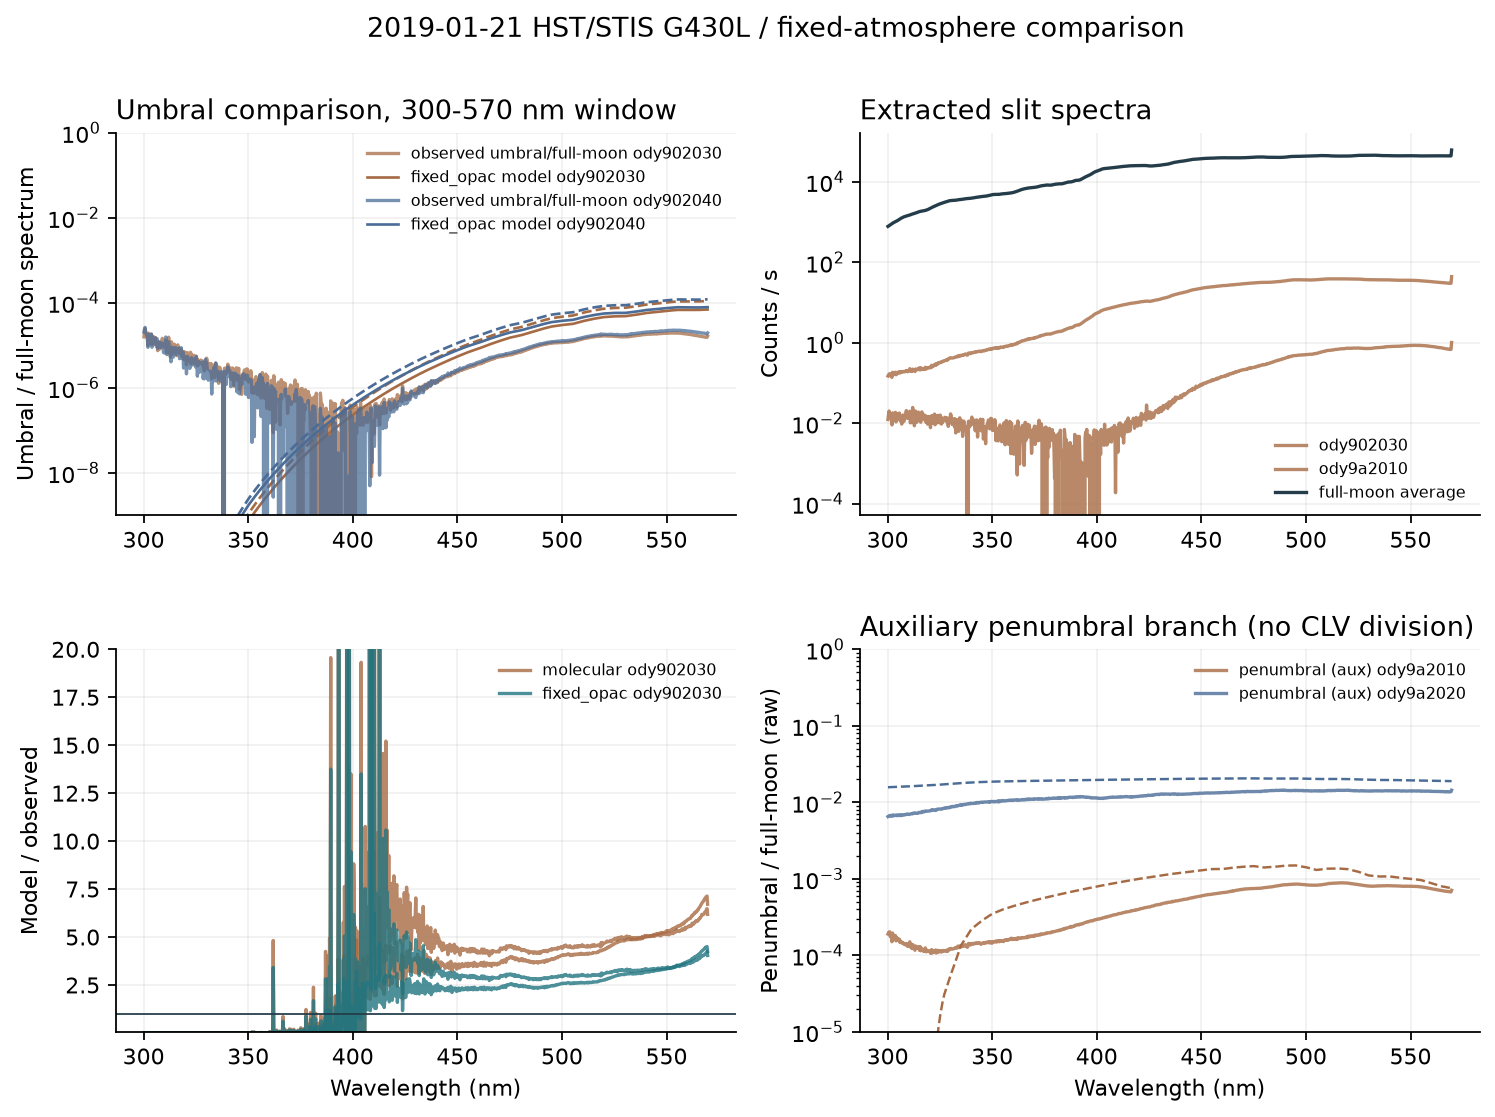

The file beside this chart, header and first rows:
wavelength_nm, fullmoon_rate_avg_cps, ody902030_rate_cps, ody902030_obs_ratio, ody902030_molecular_prediction, ody902030_molecular_model_to_observed, ody902030_fixed_opac_prediction, ody902030_fixed_opac_model_to_observed, ody902040_rate_cps, ody902040_obs_ratio, ody902040_molecular_prediction, ody902040_molecular_model_to_observed, ody902040_fixed_opac_prediction, ody902040_fixed_opac_model_to_observed, ody9a2010_rate_cps, ody9a2010_obs_ratio, ody9a2020_rate_cps, ody9a2020_obs_ratio
300.2, 782.4, 0.01236, 1.579401458338014e-05, -7.401756246973349e-17, -4.686431184356466e-12, -7.401756246973349e-17, -4.686431184356466e-12, 0.01604, 2.050408802866941e-05, 1.110262068790891e-16, 5.414832726227523e-12, 1.110262068790891e-16, 5.414832726227523e-12, 0.1491, 0.0001905, 5.106, 0.006526
300.4, 799.6, 0.01658, 2.07367790787032e-05, -7.401756246973349e-17, -3.5693856885300947e-12, -7.401756246973349e-17, -3.5693856885300947e-12, 0.01949, 2.4370126761942792e-05, 1.110262068790891e-16, 4.555832144971497e-12, 1.110262068790891e-16, 4.555832144971497e-12, 0.1586, 0.0001983, 5.28, 0.006604
300.7, 818.8, 0.0201, 2.45478731425247e-05, -7.401756246973349e-17, -3.0152332155208835e-12, -7.401756246973349e-17, -3.0152332155208835e-12, 0.02151, 2.6265220195133462e-05, 1.110262068790891e-16, 4.227118830690806e-12, 1.110262068790891e-16, 4.227118830690806e-12, 0.1659, 0.0002027, 5.471, 0.006682
301, 838, 0.01586, 1.8932597213620273e-05, -7.401756246973349e-17, -3.909530300284665e-12, -7.401756246973349e-17, -3.909530300284665e-12, 0.01693, 2.0200466040916812e-05, 1.110262068790891e-16, 5.496220070081616e-12, 1.110262068790891e-16, 5.496220070081616e-12, 0.1707, 0.0002037, 5.596, 0.006678
301.3, 856.1, 0.01454, 1.6985502914843536e-05, -7.401756246973349e-17, -4.357690369300161e-12, -7.401756246973349e-17, -4.357690369300161e-12, 0.01554, 1.8154594393879344e-05, 1.110262068790891e-16, 6.115598314690004e-12, 1.110262068790891e-16, 6.115598314690004e-12, 0.1512, 0.0001766, 5.654, 0.006605
301.5, 879.1, 0.01576, 1.7931743733646123e-05, -7.401756246973349e-17, -4.1277392521983834e-12, -7.401756246973349e-17, -4.1277392521983834e-12, 0.0151, 1.7176016616624932e-05, 1.110262068790891e-16, 6.464025353330476e-12, 1.110262068790891e-16, 6.464025353330476e-12, 0.16, 0.000182, 5.941, 0.006759
301.8, 898.1, 0.01329, 1.479935272608964e-05, -7.401756246973349e-17, -5.0014053884430105e-12, -7.401756246973349e-17, -5.0014053884430105e-12, 0.01307, 1.4553125031286214e-05, 1.110262068790891e-16, 7.6290285859845e-12, 1.110262068790891e-16, 7.6290285859845e-12, 0.1577, 0.0001756, 6, 0.00668
302.1, 914.4, 0.009069, 9.917390164909368e-06, -7.401756246973349e-17, -7.463411365182476e-12, -7.401756246973349e-17, -7.463411365182476e-12, 0.008196, 8.963600360553515e-06, 1.110262068790891e-16, 1.238634057891366e-11, 1.110262068790891e-16, 1.238634057891366e-11, 0.1381, 0.000151, 6.051, 0.006617
302.4, 939.5, 0.0181, 1.9270665974309733e-05, -7.401756246973349e-17, -3.840944706758364e-12, -7.401756246973349e-17, -3.840944706758364e-12, 0.01686, 1.7948634401443973e-05, 1.110262068790891e-16, 6.185774605234424e-12, 1.110262068790891e-16, 6.185774605234424e-12, 0.1848, 0.0001967, 6.432, 0.006846
302.6, 957.7, 0.01268, 1.323731415447002e-05, -7.401756246973349e-17, -5.591584637638822e-12, -7.401756246973349e-17, -5.591584637638822e-12, 0.01578, 1.6475848033330767e-05, 1.110262068790891e-16, 6.738724868940417e-12, 1.110262068790891e-16, 6.738724868940417e-12, 0.1733, 0.000181, 6.412, 0.006695
302.9, 973.7, 0.01327, 1.362737590048317e-05, -7.401756246973349e-17, -5.4315345089372e-12, -7.401756246973349e-17, -5.4315345089372e-12, 0.01468, 1.5072928021838999e-05, 1.110262068790891e-16, 7.36593492108663e-12, 1.110262068790891e-16, 7.36593492108663e-12, 0.1619, 0.0001663, 6.608, 0.006786
303.2, 987.8, 0.01358, 1.374384946770351e-05, -7.401756246973349e-17, -5.385504450093577e-12, -7.401756246973349e-17, -5.385504450093577e-12, 0.01322, 1.3379749061791325e-05, 1.110262068790891e-16, 8.298078414351408e-12, 1.110262068790891e-16, 8.298078414351408e-12, 0.1643, 0.0001663, 6.622, 0.006704
303.4, 1002, 0.01745, 1.7424445010886367e-05, -7.401756246973349e-17, -4.247915065500745e-12, -7.401756246973349e-17, -4.247915065500745e-12, 0.01637, 1.6342710907235688e-05, 1.110262068790891e-16, 6.793622398957848e-12, 1.110262068790891e-16, 6.793622398957848e-12, 0.1659, 0.0001657, 6.737, 0.006726
303.7, 1018, 0.01865, 1.8314262582794058e-05, -7.401756246973349e-17, -4.0415256762383516e-12, -7.401756246973349e-17, -4.0415256762383516e-12, 0.0186, 1.8267479852017082e-05, 1.110262068790891e-16, 6.077806450506618e-12, 1.110262068790891e-16, 6.077806450506618e-12, 0.1854, 0.0001821, 6.934, 0.006809
304, 1034, 0.01075, 1.0396855115285173e-05, -7.401756246973349e-17, -7.119226116839398e-12, -7.401756246973349e-17, -7.119226116839398e-12, 0.009296, 8.988753755306051e-06, 1.110262068790891e-16, 1.2351679654540593e-11, 1.110262068790891e-16, 1.2351679654540593e-11, 0.1602, 0.0001549, 7.061, 0.006827
304.3, 1053, 0.01638, 1.5552889710636053e-05, -7.401756246973349e-17, -4.759087465213335e-12, -7.401756246973349e-17, -4.759087465213335e-12, 0.01664, 1.5793084652426622e-05, 1.110262068790891e-16, 7.030052033693736e-12, 1.110262068790891e-16, 7.030052033693736e-12, 0.1819, 0.0001726, 7.067, 0.006708
304.5, 1074, 0.01216, 1.131592617582784e-05, -7.401756246973349e-17, -6.541007896273111e-12, -7.401756246973349e-17, -6.541007896273111e-12, 0.01321, 1.2292352291295425e-05, 1.110262068790891e-16, 9.032136750401306e-12, 1.110262068790891e-16, 9.032136750401306e-12, 0.1696, 0.0001578, 7.275, 0.006771
304.8, 1100, 0.01737, 1.578345365093853e-05, -7.401756246973349e-17, -4.689566941854465e-12, -7.401756246973349e-17, -4.689566941854465e-12, 0.01576, 1.4323899923596105e-05, 1.110262068790891e-16, 7.751115790483355e-12, 1.110262068790891e-16, 7.751115790483355e-12, 0.1842, 0.0001674, 7.396, 0.006721
305.1, 1126, 0.01682, 1.4942145105686263e-05, -7.401756246973349e-17, -4.9536102043050006e-12, -7.401756246973349e-17, -4.9536102043050006e-12, 0.01174, 1.0429348549228923e-05, 1.110262068790891e-16, 1.0645555314890464e-11, 1.110262068790891e-16, 1.0645555314890464e-11, 0.1824, 0.000162, 7.71, 0.00685
305.4, 1154, 0.01503, 1.3023560865953399e-05, -7.401756246973349e-17, -5.683358279012042e-12, -7.401756246973349e-17, -5.683358279012042e-12, 0.0153, 1.325280566444127e-05, 1.110262068790891e-16, 8.377562433967065e-12, 1.110262068790891e-16, 8.377562433967065e-12, 0.1798, 0.0001558, 7.931, 0.006872
305.6, 1180, 0.01789, 1.5158439874520617e-05, -7.401756246973349e-17, -4.882927470270042e-12, -7.401756246973349e-17, -4.882927470270042e-12, 0.01768, 1.4978047870679981e-05, 1.110262068790891e-16, 7.412595275277931e-12, 1.110262068790891e-16, 7.412595275277931e-12, 0.192, 0.0001627, 7.932, 0.006719
305.9, 1203, 0.0124, 1.0309793684462402e-05, -7.401756246973349e-17, -7.179344682841061e-12, -7.401756246973349e-17, -7.179344682841061e-12, 0.01285, 1.0684741841662255e-05, 1.110262068790891e-16, 1.0391098682999762e-11, 1.110262068790891e-16, 1.0391098682999762e-11, 0.1776, 0.0001477, 8.091, 0.006728
306.2, 1224, 0.0112, 9.152326816863761e-06, -7.401756246973349e-17, -8.087294515461499e-12, -7.401756246973349e-17, -8.087294515461499e-12, 0.01442, 1.1780776376633366e-05, 1.110262068790891e-16, 9.424353992433345e-12, 1.110262068790891e-16, 9.424353992433345e-12, 0.1826, 0.0001492, 8.373, 0.006842
306.5, 1251, 0.0137, 1.095641613051324e-05, -7.401756246973349e-17, -6.755636294572378e-12, -7.401756246973349e-17, -6.755636294572378e-12, 0.0178, 1.4236461364559345e-05, 1.110262068790891e-16, 7.798722170909755e-12, 1.110262068790891e-16, 7.798722170909755e-12, 0.1909, 0.0001526, 8.543, 0.006831
306.7, 1273, 0.009494, 7.459332015186629e-06, -7.401756246973349e-17, -9.922813774616735e-12, -7.401756246973349e-17, -9.922813774616735e-12, 0.01071, 8.414322586568483e-06, 1.110262068790891e-16, 1.3194907342430242e-11, 1.110262068790891e-16, 1.3194907342430242e-11, 0.1885, 0.0001481, 8.56, 0.006726
307, 1294, 0.01214, 9.383704947079242e-06, -7.401756246973347e-17, -7.88788254609093e-12, -7.401756246973348e-17, -7.887882546090932e-12, 0.01441, 1.1133466250662377e-05, 1.1102620687908915e-16, 9.972294735476809e-12, 1.1102620687908913e-16, 9.972294735476808e-12, 0.1863, 0.0001439, 8.903, 0.00688
307.3, 1317, 0.01597, 1.2128031565930113e-05, -7.401756246973337e-17, -6.1030153217660155e-12, -7.401756246973343e-17, -6.103015321766021e-12, 0.01171, 8.89043964592513e-06, 1.110262068790894e-16, 1.248826956830841e-11, 1.1102620687908928e-16, 1.2488269568308395e-11, 0.1939, 0.0001472, 9.038, 0.006863
307.6, 1336, 0.01151, 8.61261793545095e-06, -7.401756246973289e-17, -8.594084054868433e-12, -7.401756246973313e-17, -8.59408405486846e-12, 0.01312, 9.821258207918115e-06, 1.1102620687909046e-16, 1.1304682610785926e-11, 1.1102620687909002e-16, 1.130468261078588e-11, 0.192, 0.0001437, 9.168, 0.006862
307.8, 1356, 0.01116, 8.227261267480228e-06, -7.401756246973047e-17, -8.996622334372506e-12, -7.401756246973159e-17, -8.996622334372642e-12, 0.01603, 1.1816470813685966e-05, 1.1102620687909586e-16, 9.395885508429818e-12, 1.1102620687909364e-16, 9.39588550842963e-12, 0.1905, 0.0001405, 9.372, 0.00691
308.1, 1372, 0.01377, 1.003722942453335e-05, -7.401756246972151e-17, -7.37430214445484e-12, -7.401756246972595e-17, -7.374302144455282e-12, 0.01222, 8.903619582092143e-06, 1.1102620687911612e-16, 1.246978331176943e-11, 1.1102620687910732e-16, 1.2469783311768442e-11, 0.1893, 0.000138, 9.42, 0.006866
308.4, 1389, 0.01557, 1.120375763119656e-05, -7.401756246969858e-17, -6.606494437508955e-12, -7.401756246971149e-17, -6.606494437510107e-12, 0.01257, 9.050284424893444e-06, 1.110262068791685e-16, 1.2267703606505792e-11, 1.1102620687914272e-16, 1.2267703606502943e-11, 0.1958, 0.0001409, 9.545, 0.006871
308.7, 1407, 0.01783, 1.2675248135914993e-05, -7.40175624696318e-17, -5.839535579576144e-12, -7.401756246966925e-17, -5.8395355795790984e-12, 0.01489, 1.0584455391549462e-05, 1.1102620687932234e-16, 1.048955310142501e-11, 1.1102620687924683e-16, 1.0489553101417876e-11, 0.1998, 0.000142, 9.783, 0.006954
308.9, 1422, 0.02065, 1.4518673143109176e-05, -7.401756246943727e-17, -5.098094139860662e-12, -7.401756246954601e-17, -5.098094139868152e-12, 0.01595, 1.1213575079544888e-05, 1.1102620687977403e-16, 9.90105350810922e-12, 1.1102620687955313e-16, 9.90105350808952e-12, 0.1953, 0.0001374, 9.953, 0.006998
309.2, 1434, 0.01718, 1.1979105418909587e-05, -7.401756246842611e-17, -6.178888980439714e-12, -7.40175624689038e-17, -6.178888980479591e-12, 0.0149, 1.039169323292621e-05, 1.110262068821527e-16, 1.0684130525559085e-11, 1.110262068811699e-16, 1.068413052546451e-11, 0.2043, 0.0001425, 9.984, 0.006962
309.5, 1446, 0.01319, 9.123026270256302e-06, -7.401756246325342e-17, -8.113268587702309e-12, -7.401756246560907e-17, -8.113268587960518e-12, 0.009771, 6.7594513773673696e-06, 1.1102620689449982e-16, 1.642532813628162e-11, 1.1102620688958448e-16, 1.6425328135554442e-11, 0.1902, 0.0001316, 10.17, 0.007036
309.8, 1459, 0.01399, 9.593986162516871e-06, -7.401756243760907e-17, -7.714995746688822e-12, -7.401756244922806e-17, -7.714995747899892e-12, 0.01189, 8.15154813319404e-06, 1.110262069566222e-16, 1.3620260242899228e-11, 1.1102620693203257e-16, 1.3620260239882667e-11, 0.1963, 0.0001346, 10.26, 0.007037
310, 1471, 0.01566, 1.0647393217740434e-05, -7.401756232719209e-17, -6.9517074098349054e-12, -7.401756237850959e-17, -6.95170741465463e-12, 0.009592, 6.520277225798331e-06, 1.1102620722774373e-16, 1.7027835379215778e-11, 1.1102620711773646e-16, 1.7027835362344217e-11, 0.197, 0.0001339, 10.26, 0.006974
310.3, 1485, 0.01563, 1.0524801423242037e-05, -7.401756214935326e-17, -7.032680159256919e-12, -7.401756226444194e-17, -7.032680170191917e-12, 0.01522, 1.024839975548352e-05, 1.1102620766661587e-16, 1.0833516482142499e-11, 1.1102620741873933e-16, 1.0833516457955647e-11, 0.2034, 0.000137, 10.3, 0.006939
310.6, 1504, 0.01987, 1.3208339691780744e-05, -7.40175617498655e-17, -5.603850557835439e-12, -7.401756200789049e-17, -5.6038505773704445e-12, 0.02348, 1.5607701622692316e-05, 1.1102620865738807e-16, 7.113552740908699e-12, 1.110262080990203e-16, 7.113552705133554e-12, 0.2269, 0.0001508, 10.51, 0.006989
310.9, 1519, 0.0102, 6.712278727395377e-06, -7.401756085275727e-17, -1.1027188211160436e-11, -7.40175614310585e-17, -1.102718829731616e-11, 0.01119, 7.364335177556394e-06, 1.1102621089343477e-16, 1.5076202836584505e-11, 1.110262096360245e-16, 1.5076202665841292e-11, 0.201, 0.0001323, 10.73, 0.007065
311.1, 1541, 0.01241, 8.056778484412942e-06, -7.401755835425378e-17, -9.186991860016003e-12, -7.401755982224401e-17, -9.186992042221613e-12, 0.009262, 6.0108941759826786e-06, 1.1102621716323547e-16, 1.8470832111278117e-11, 1.1102621395128448e-16, 1.8470831576923177e-11, 0.1953, 0.0001267, 10.92, 0.007089
311.4, 1559, 0.01037, 6.648187856218577e-06, -7.401755059240934e-17, -1.1133492643890148e-11, -7.401755481604453e-17, -1.1133493279196382e-11, 0.01097, 7.036941565179707e-06, 1.110262368004141e-16, 1.577762665385708e-11, 1.1102622748685042e-16, 1.5777625330332705e-11, 0.1999, 0.0001282, 11.08, 0.007105
311.7, 1577, 0.01231, 7.804054273484856e-06, -7.401752819867952e-17, -9.484496853150075e-12, -7.401754034834504e-17, -9.48449840999029e-12, 0.01142, 7.236731225571862e-06, 1.1102629391660301e-16, 1.5342050223487396e-11, 1.110262669153213e-16, 1.534204649234403e-11, 0.194, 0.000123, 11.18, 0.007085
312, 1594, 0.02464, 1.545745317711944e-05, -7.40174636035501e-17, -4.788464357965052e-12, -7.40174985463541e-17, -4.788466618544696e-12, 0.01924, 1.2073967978286323e-05, 1.1102646001026596e-16, 9.195523808737492e-12, 1.110263817439648e-16, 9.195517326502214e-12, 0.2216, 0.000139, 11.49, 0.007209
312.2, 1609, 0.0161, 1.0003798313891642e-05, -7.40173202677418e-17, -7.398921684072601e-12, -7.401740565715961e-17, -7.398930219772256e-12, 0.01116, 6.933290400903096e-06, 1.1102683080048598e-16, 1.60135843705644e-11, 1.1102663841142328e-16, 1.601355662197007e-11, 0.213, 0.0001324, 11.48, 0.007135
312.5, 1623, 0.0126, 7.76424460758018e-06, -7.401698521146718e-17, -9.533056846148933e-12, -7.40171882384301e-17, -9.533082995114247e-12, 0.012, 7.396166921505778e-06, 1.1102770255343322e-16, 1.5011519308819115e-11, 1.1102724255557703e-16, 1.501145711473114e-11, 0.2096, 0.0001292, 11.65, 0.007178
312.8, 1636, 0.008637, 5.278339628163989e-06, -7.40161870277776e-17, -1.4022626856529747e-11, -7.401666962392515e-17, -1.4022718286066599e-11, 0.009537, 5.828886298278397e-06, 1.1102979138053167e-16, 1.9048199895977575e-11, 1.110286918209544e-16, 1.904801125624075e-11, 0.2039, 0.0001246, 11.9, 0.007276
313.1, 1650, 0.0116, 7.028778298827395e-06, -7.401448445620035e-17, -1.0530206148136458e-11, -7.40155620651588e-17, -1.0530359461971755e-11, 0.006732, 4.0793860886122225e-06, 1.1103426903977868e-16, 2.7218377135161465e-11, 1.1103180178653812e-16, 2.7217772325225126e-11, 0.1929, 0.0001169, 12.03, 0.007288
313.3, 1671, 0.02008, 1.201775587009316e-05, -7.401207604210668e-17, -6.158560453561031e-12, -7.40139940781456e-17, -6.1587200537442644e-12, 0.01513, 9.053829543546086e-06, 1.1104061048921583e-16, 1.2264490948846037e-11, 1.1103620937426085e-16, 1.2264004843498703e-11, 0.2227, 0.0001333, 12.16, 0.00728
313.6, 1690, 0.01498, 8.864231479571536e-06, -7.400778646148468e-17, -8.349035856299857e-12, -7.40111992024337e-17, -8.349420857634366e-12, 0.01193, 7.061639279520054e-06, 1.1105193165528478e-16, 1.5726083882159506e-11, 1.1104408344649046e-16, 1.5724972495909986e-11, 0.2173, 0.0001286, 12.16, 0.007197
313.9, 1712, 0.01056, 6.168493092245809e-06, -7.400014892309703e-17, -1.1996471069428602e-11, -7.400621910764395e-17, -1.199745513222257e-11, 0.01119, 6.5388954088194794e-06, 1.1107213652750703e-16, 1.698637607472602e-11, 1.1105814586764581e-16, 1.698423646872432e-11, 0.212, 0.0001238, 12.31, 0.007192
314.2, 1738, 0.0113, 6.499843573904964e-06, -7.398062018141399e-17, -1.1381907785969695e-11, -7.39934718195115e-17, -1.1383885008644576e-11, 0.009077, 5.2216416257222335e-06, 1.1112408277008218e-16, 2.128144570908043e-11, 1.1109433366389936e-16, 2.12757484383148e-11, 0.2169, 0.0001248, 12.52, 0.0072
314.4, 1765, 0.01493, 8.455832866067946e-06, -7.392834636400506e-17, -8.742881693022693e-12, -7.395930718423753e-17, -8.74654316797411e-12, 0.01504, 8.519015777989903e-06, 1.1126401687461245e-16, 1.3060665665402212e-11, 1.1119192562316633e-16, 1.3052203273346035e-11, 0.2212, 0.0001253, 12.7, 0.007195
314.7, 1789, 0.01892, 1.0575093082409591e-05, -7.38021594453639e-17, -6.978866178315253e-12, -7.38767282015969e-17, -6.985917535277496e-12, 0.01563, 8.736851470526503e-06, 1.1160387337241737e-16, 1.2773923620987443e-11, 1.1142921574098842e-16, 1.2753932708698486e-11, 0.233, 0.0001302, 13.03, 0.007284
315, 1808, 0.0166, 9.180630772874439e-06, -7.349762596574705e-17, -8.00572725165104e-12, -7.36771790124935e-17, -8.025285063220696e-12, 0.01297, 7.175564276902068e-06, 1.1242907772719835e-16, 1.5668325638041357e-11, 1.120060296732551e-16, 1.5609368873441666e-11, 0.2256, 0.0001248, 13.37, 0.007395
315.3, 1828, 0.01305, 7.141871995534053e-06, -7.322193389906232e-17, -1.0252484774979079e-11, -7.349642699585009e-17, -1.0290919109416802e-11, 0.01093, 5.977829411140181e-06, 1.1317423473355316e-16, 1.8932329270327383e-11, 1.1252714766127265e-16, 1.8824081438585213e-11, 0.2128, 0.0001164, 13.47, 0.00737
315.5, 1842, 0.01581, 8.58593765136822e-06, -7.283973370632897e-17, -8.483608507769858e-12, -7.32457338019935e-17, -8.530895142282027e-12, 0.01601, 8.694135594186026e-06, 1.142068106974506e-16, 1.313607424915519e-11, 1.13249548701773e-16, 1.3025969916722447e-11, 0.2406, 0.0001306, 13.6, 0.007383
315.8, 1853, 0.01056, 5.70011340963981e-06, -7.227451732390206e-17, -1.2679487604873653e-11, -7.287482474288681e-17, -1.2784802600531375e-11, 0.01282, 6.91757681185095e-06, 1.1573425991329103e-16, 1.6730462568195722e-11, 1.1431859944297544e-16, 1.652581569417904e-11, 0.2131, 0.000115, 13.66, 0.007374
316.1, 1866, 0.0179, 9.593018481863229e-06, -7.124250971536266e-17, -7.426495617626017e-12, -7.219717702864418e-17, -7.526012502231883e-12, 0.01545, 8.28393058669582e-06, 1.1853035068987e-16, 1.4308467393513945e-11, 1.1627661695208587e-16, 1.4036406478203565e-11, 0.233, 0.0001249, 13.69, 0.007338
316.4, 1876, 0.01914, 1.0201465387014637e-05, -6.873842877510312e-17, -6.738093613746875e-12, -7.055146416236209e-17, -6.9158166484754706e-12, 0.01362, 7.2590172762227695e-06, 1.2534910166382287e-16, 1.7268053910604313e-11, 1.2105526520018152e-16, 1.6676536312525852e-11, 0.2295, 0.0001223, 14.16, 0.007549
... 923 more rows
